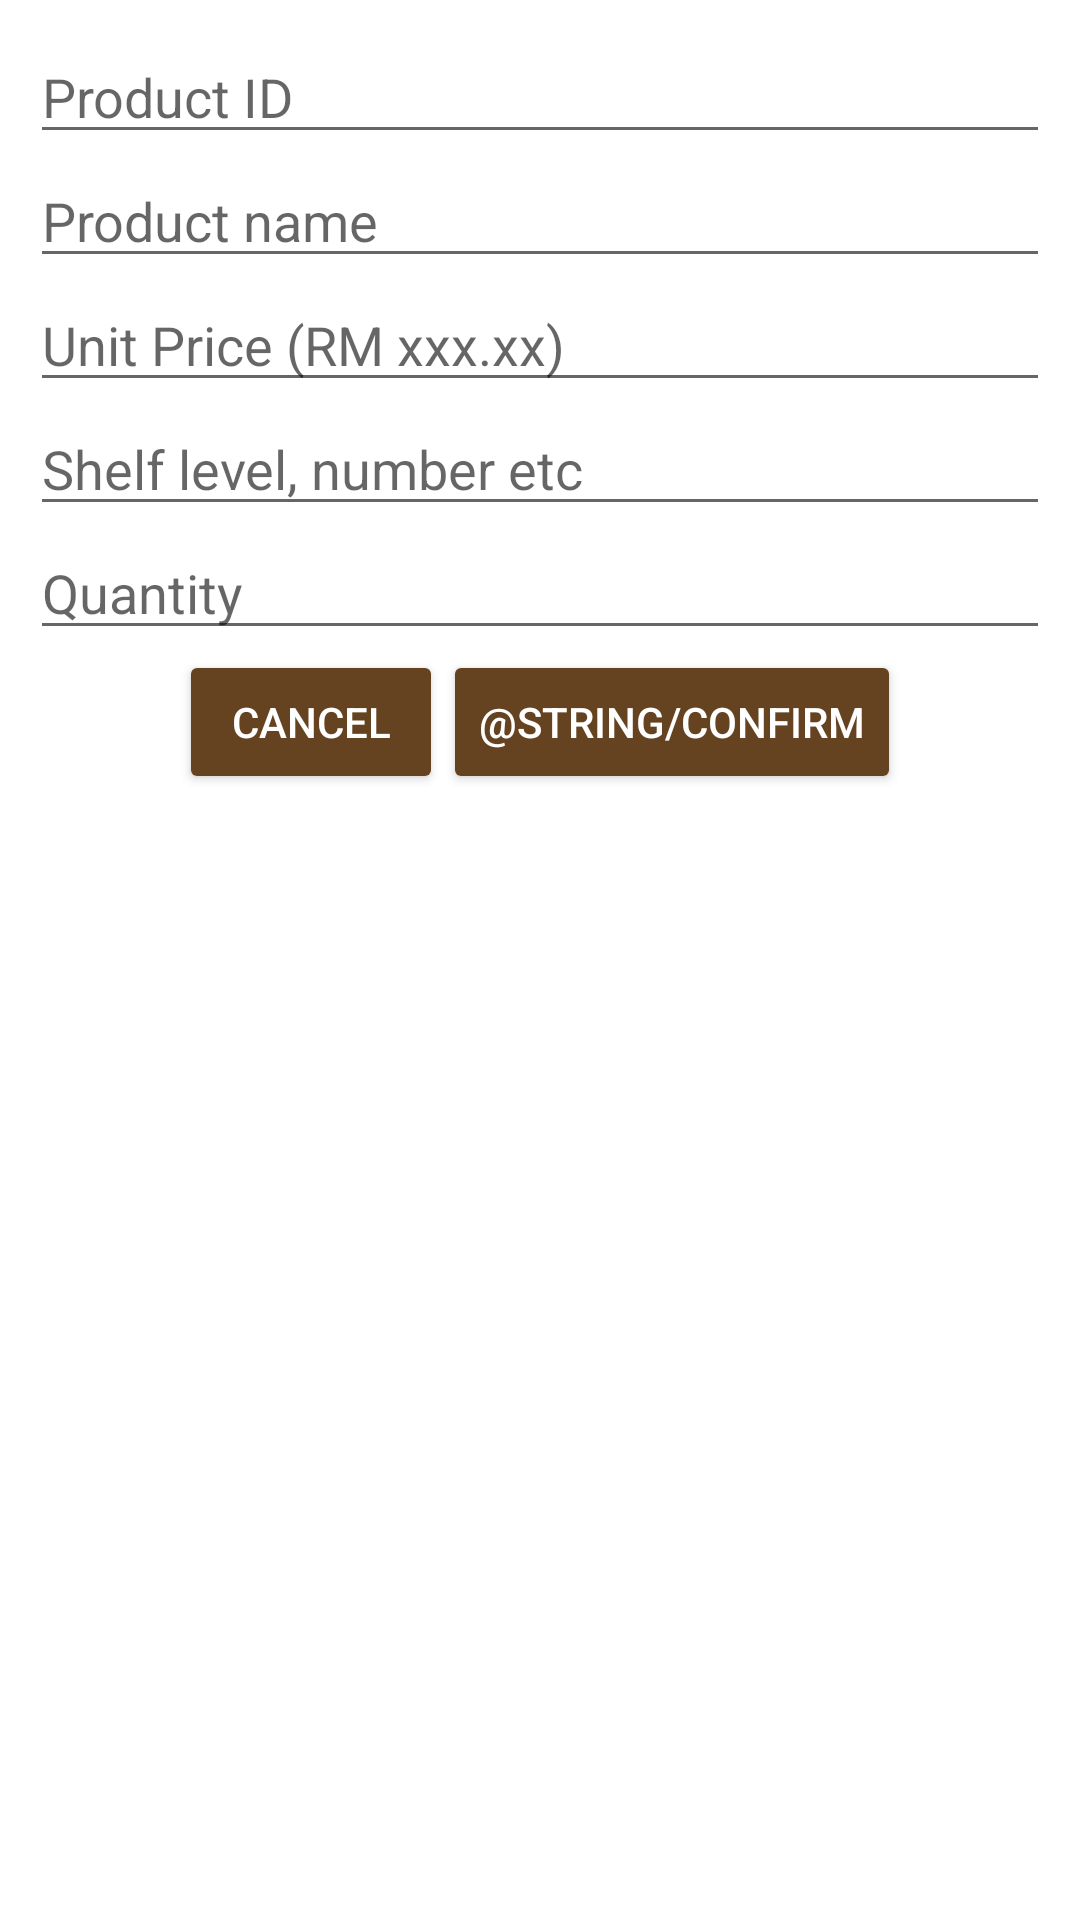

Write the Android layout XML for this screen, with the resource values it uses.
<!-- AndroidManifest.xml: application theme Theme.CargoLite -->
<!-- res/layout/dialog_addproduct.xml -->
<?xml version="1.0" encoding="utf-8"?>
<LinearLayout
    xmlns:android="http://schemas.android.com/apk/res/android"
    android:layout_width="match_parent"
    android:layout_height="match_parent"
    android:orientation="vertical"
    android:padding="10dp">

    <EditText
        android:id="@+id/dialogIDEt"
        android:layout_width="match_parent"
        android:layout_height="wrap_content"
        android:hint="@string/hint_productID"
        android:inputType="textPersonName" />

    <EditText
        android:id="@+id/dialogNameEt"
        android:layout_width="match_parent"
        android:layout_height="wrap_content"
        android:hint="@string/hint_productname"
        android:inputType="text" />

    <EditText
        android:id="@+id/dialogPriceEt"
        android:layout_width="match_parent"
        android:layout_height="wrap_content"
        android:hint="@string/hint_unitprice"
        android:inputType="number|text|numberDecimal" />

    <EditText
        android:id="@+id/dialogLocationEt"
        android:layout_width="match_parent"
        android:layout_height="wrap_content"
        android:hint="@string/hint_productlocation"
        android:inputType="text" />

    <EditText
        android:id="@+id/dialogQuantityEt"
        android:layout_width="match_parent"
        android:layout_height="wrap_content"
        android:hint="@string/hint_productQuantity"
        android:inputType="number"/>

    <LinearLayout
        android:layout_width="match_parent"
        android:layout_height="wrap_content"
        android:orientation="horizontal"
        android:gravity="center">

        <Button
            android:id="@+id/dialogCancelBtn"
            style="@style/Base.Widget.AppCompat.Button.Colored"
            android:layout_width="wrap_content"
            android:layout_height="wrap_content"
            android:text="@android:string/cancel" />

        <Button
            android:id="@+id/dialogAddBtn"
            style="@style/Base.Widget.AppCompat.Button.Colored"
            android:layout_width="wrap_content"
            android:layout_height="wrap_content"
            android:text="@string/confirm" />
    </LinearLayout>

</LinearLayout>
<!-- resources referenced by this layout -->
<resources>
  <string name="hint_productID">Product ID</string>
  <string name="hint_productQuantity">Quantity</string>
  <string name="hint_productlocation">Shelf level, number etc</string>
  <string name="hint_productname">Product name</string>
  <string name="hint_unitprice">Unit Price (RM xxx.xx)</string>
  <style name="Theme.CargoLite" parent="Theme.MaterialComponents.DayNight.DarkActionBar">
          
          <item name="colorPrimary">@color/brown</item>
          <item name="colorPrimaryVariant">@color/brown</item>
          <item name="colorOnPrimary">@color/white</item>
          
          <item name="colorSecondary">@color/darkbrown</item>
          <item name="colorSecondaryVariant">@color/darkbrown</item>
          <item name="colorOnSecondary">@color/white</item>
          
          <item name="android:statusBarColor" tools:targetApi="l">?attr/colorPrimaryVariant</item>
          
      </style>
  <color name="brown">#735E59</color>
  <color name="white">#FFFFFFFF</color>
  <color name="darkbrown">#654321</color>
</resources>
